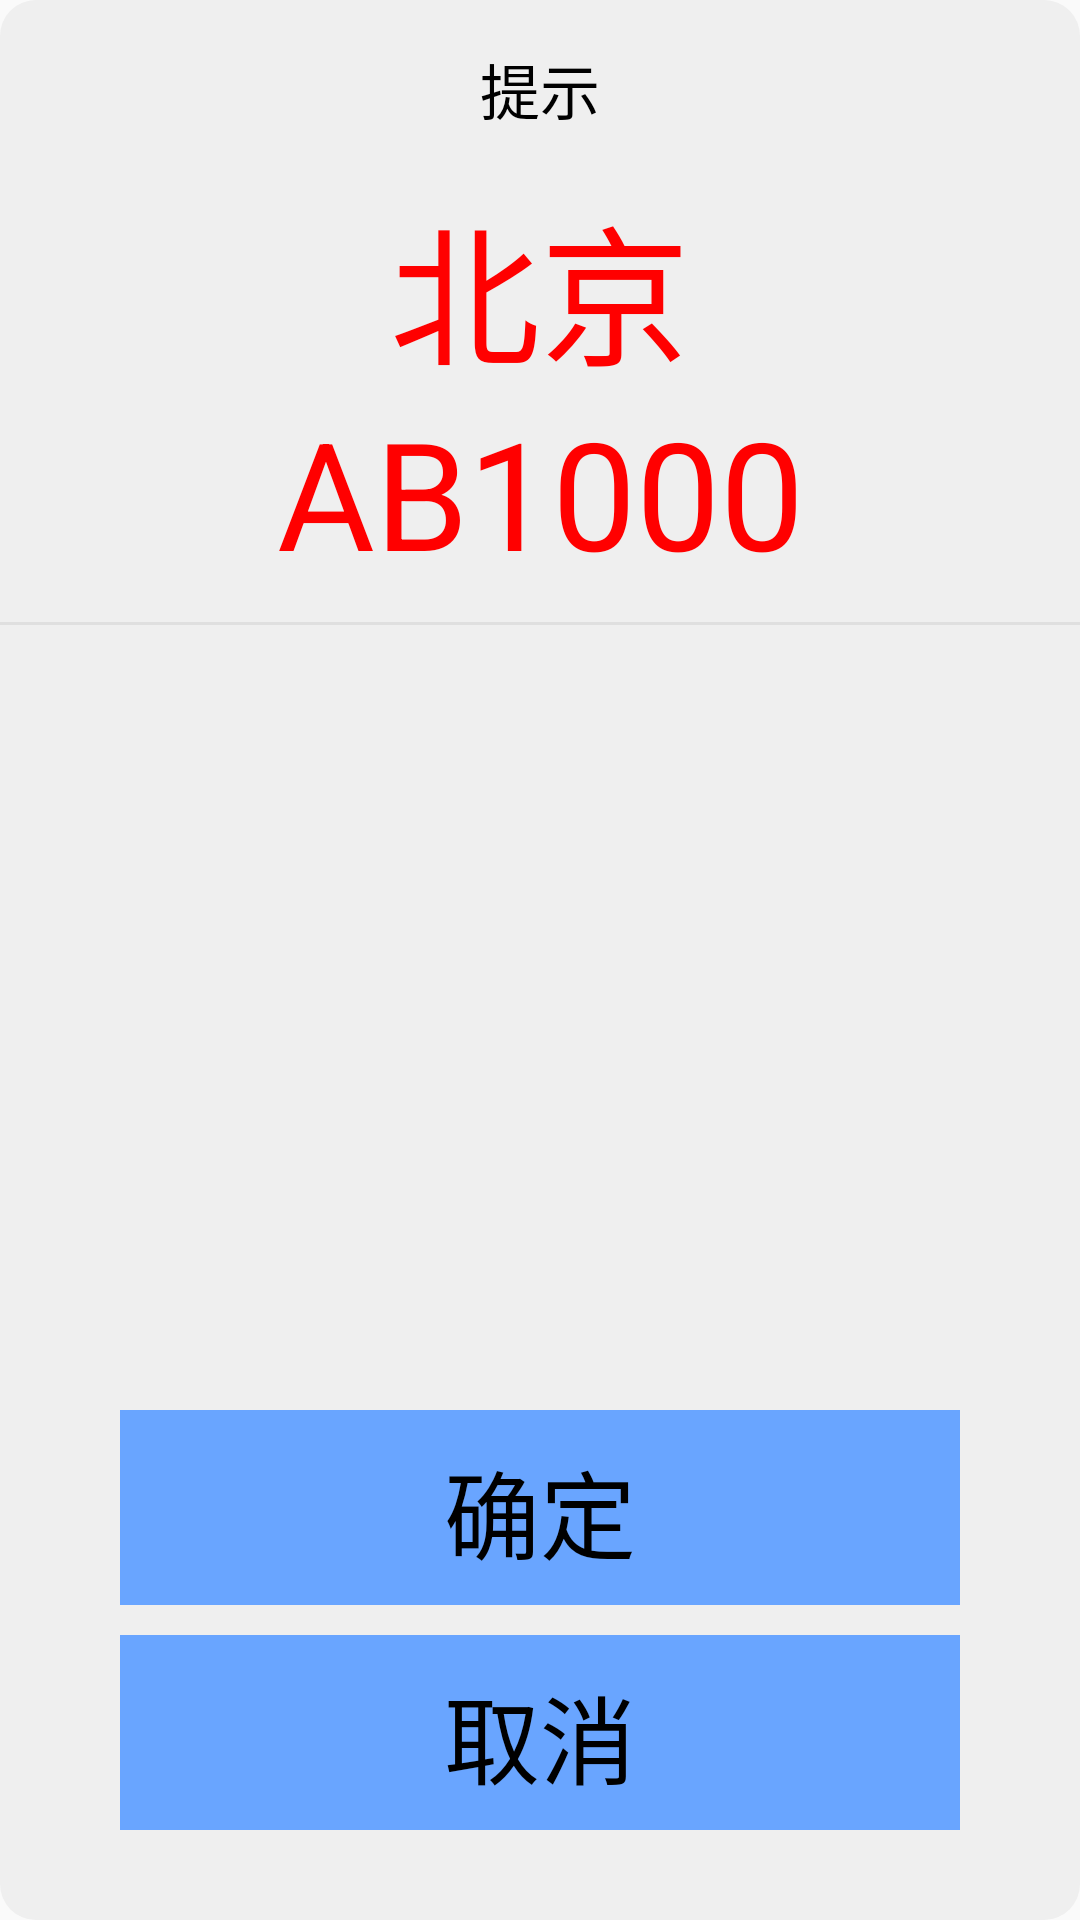

Android layout source for this screen:
<!-- AndroidManifest.xml: application theme Theme.AppCompat.Light.NoActionBar -->
<!-- res/layout/text_dialog.xml -->
<LinearLayout xmlns:android="http://schemas.android.com/apk/res/android"
    android:layout_width="match_parent"
    android:layout_height="match_parent"
    android:orientation="vertical">

    <RelativeLayout
        android:layout_width="match_parent"
        android:layout_height="match_parent"
        android:background="@drawable/bg_dialog"
        android:orientation="vertical">

        <TextView
            android:layout_alignParentTop="true"
            android:id="@+id/title2"
            android:layout_width="match_parent"
            android:layout_height="wrap_content"
            android:layout_marginLeft="15dp"
            android:layout_marginRight="15dp"
            android:layout_marginTop="15dp"
            android:gravity="center_horizontal"
            android:text="提示"
            android:textColor="@color/black"
            android:textSize="20sp" />

        <TextView
            android:id="@+id/message"
            android:layout_width="match_parent"
            android:layout_height="wrap_content"
            android:layout_marginBottom="10dp"
            android:layout_marginLeft="15dp"
            android:layout_marginRight="15dp"
            android:layout_marginTop="60dp"
            android:textAlignment="center"
            android:text="北京     AB1000"
            android:lineSpacingExtra="5dp"
            android:textColor="@color/red"
            android:textSize="50sp" />

        <View
            android:layout_below="@id/message"
            android:layout_width="match_parent"
            android:layout_height="1dp"
            android:background="#DFDFDF" />

        <LinearLayout
            android:layout_marginBottom="20dp"
            android:layout_alignParentBottom="true"
            android:layout_width="match_parent"
            android:layout_height="150dp"
            android:orientation="vertical">


            <TextView
                android:id="@+id/dialog_confirm_sure"
                android:layout_width="280dp"
                android:layout_height="wrap_content"
                android:layout_weight="1"
                android:clickable="true"
                android:background="@drawable/set_btn"
                android:gravity="center"
                android:layout_gravity="center"
                android:textAlignment="center"
                android:text="@string/sure"
                android:layout_marginBottom="10dp"
                android:paddingTop="10dp"
                android:paddingBottom="12dp"
                android:visibility="visible"
                android:textColor="@color/black"
                android:textSize="32sp" />

            <TextView
                android:id="@+id/dialog_confirm_cancle"
                android:layout_width="280dp"
                android:layout_height="wrap_content"
                android:layout_weight="1"
                android:clickable="true"
                android:background="@drawable/set_btn"
                android:layout_gravity="center"
                android:textAlignment="center"
                android:paddingTop="10dp"
                android:paddingBottom="12dp"
                android:text="@string/cancel"
                android:textColor="@color/black"
                android:layout_marginBottom="10dp"
                android:textSize="32sp" />







        </LinearLayout>
    </RelativeLayout>
</LinearLayout>
<!-- resources referenced by this layout -->
<resources>
  <color name="black">#000000</color>
  <color name="red">#ff0000</color>
  <!-- drawable bg_dialog (drawable) -->
  <?xml version="1.0" encoding="utf-8"?>
  <shape xmlns:android="http://schemas.android.com/apk/res/android">
      android:shape="rectangle">
  
      <size android:height="40dp" android:width="40dp"/>
      <solid android:color="#EFEFEF"/>
      <corners android:radius="12dp"/>
  </shape>
  <!-- drawable set_btn (drawable) -->
  <?xml version="1.0" encoding="utf-8"?>
  <shape xmlns:android="http://schemas.android.com/apk/res/android" >
      
      <solid android:color="#69a5ff"/>
      
  
  
  
  </shape>
  <string name="cancel">取消</string>
  <string name="sure">确定</string>
</resources>
